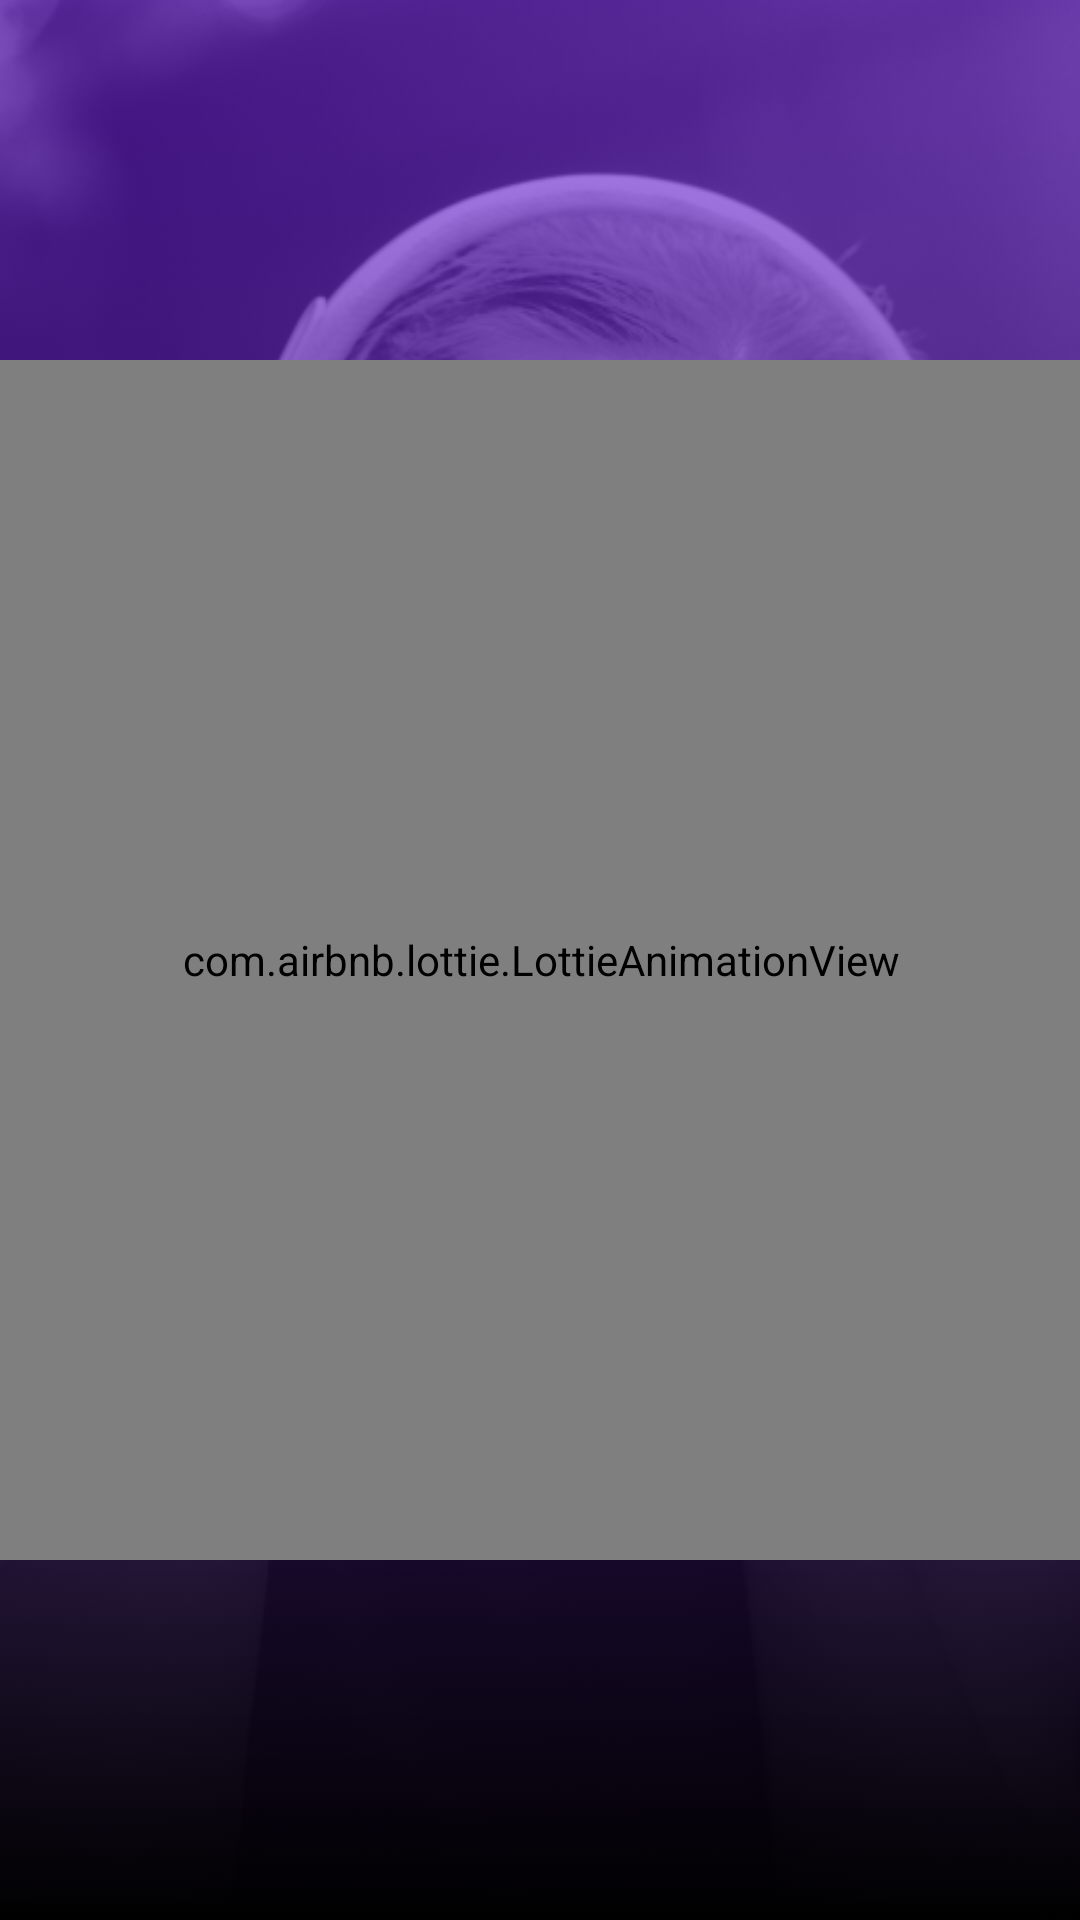

The Android layout XML behind this screen, and the referenced resources:
<!-- AndroidManifest.xml: application theme Theme.TesteComponentizacao -->
<!-- res/layout/activity_splash.xml -->
<?xml version="1.0" encoding="utf-8"?>
<androidx.constraintlayout.widget.ConstraintLayout xmlns:android="http://schemas.android.com/apk/res/android"
    xmlns:app="http://schemas.android.com/apk/res-auto"
    xmlns:tools="http://schemas.android.com/tools"
    android:layout_width="match_parent"
    android:layout_height="match_parent"
    android:theme="@style/ThemeOverlay.TesteComponentizacao.FullscreenContainer"
    tools:context=".view.IntroductionActivity">

    

    <ImageView
        android:layout_width="match_parent"
        android:layout_height="match_parent"
        android:src="@drawable/character_image"
        android:scaleType="centerCrop"
    />

    <ImageView
        android:layout_width="match_parent"
        android:layout_height="match_parent"
        android:src="@drawable/background_gradient"
        android:scaleType="centerCrop"
        />

    <com.airbnb.lottie.LottieAnimationView
        android:id="@+id/lottie_sound_pumping"
        android:layout_width="400dp"
        android:layout_height="400dp"
        android:scaleType="centerCrop"
        app:layout_constraintBottom_toBottomOf="parent"
        app:layout_constraintEnd_toEndOf="parent"
        app:layout_constraintStart_toStartOf="parent"
        app:layout_constraintTop_toTopOf="parent"
        app:lottie_rawRes="@raw/pumping_sound"
        app:lottie_autoPlay="true"
        app:lottie_loop="true">
    </com.airbnb.lottie.LottieAnimationView>

</androidx.constraintlayout.widget.ConstraintLayout>
<!-- resources referenced by this layout -->
<resources>
  <!-- drawable background_gradient (drawable) -->
  <?xml version="1.0" encoding="utf-8"?>
  <selector xmlns:android="http://schemas.android.com/apk/res/android">
      <item>
          <shape>
              <gradient
                  android:startColor="#807D22FF"
                  android:centerColor="#CC441783"
                  android:endColor="#000000"
                  android:angle="-90"
                  />
          </shape>
      </item>
  </selector>
  <!-- drawable character_image: png bitmap (drawable, 305213 bytes) -->
  <style name="ThemeOverlay.TesteComponentizacao.FullscreenContainer" parent="">
          <item name="fullscreenBackgroundColor">@color/light_blue_600</item>
          <item name="fullscreenTextColor">@color/light_blue_A200</item>
      </style>
  <style name="Theme.TesteComponentizacao" parent="Theme.MaterialComponents.DayNight.DarkActionBar">
          
          <item name="colorPrimary">@color/purple_500</item>
          <item name="colorPrimaryVariant">@color/primary_400</item>
          <item name="colorOnPrimary">@color/white</item>
          
          <item name="colorSecondary">@color/teal_200</item>
          <item name="colorSecondaryVariant">@color/teal_700</item>
          <item name="colorOnSecondary">@color/black</item>
          
          <item name="android:statusBarColor" tools:targetApi="l">?attr/colorPrimaryVariant</item>
          
      </style>
  <color name="light_blue_600">#FF039BE5</color>
  <color name="light_blue_A200">#FF40C4FF</color>
  <color name="purple_500">#FF6200EE</color>
  <color name="primary_400">#7F39FB</color>
  <color name="white">#FFFFFFFF</color>
  <color name="teal_200">#FF03DAC5</color>
  <color name="teal_700">#FF018786</color>
  <color name="black">#FF000000</color>
</resources>
